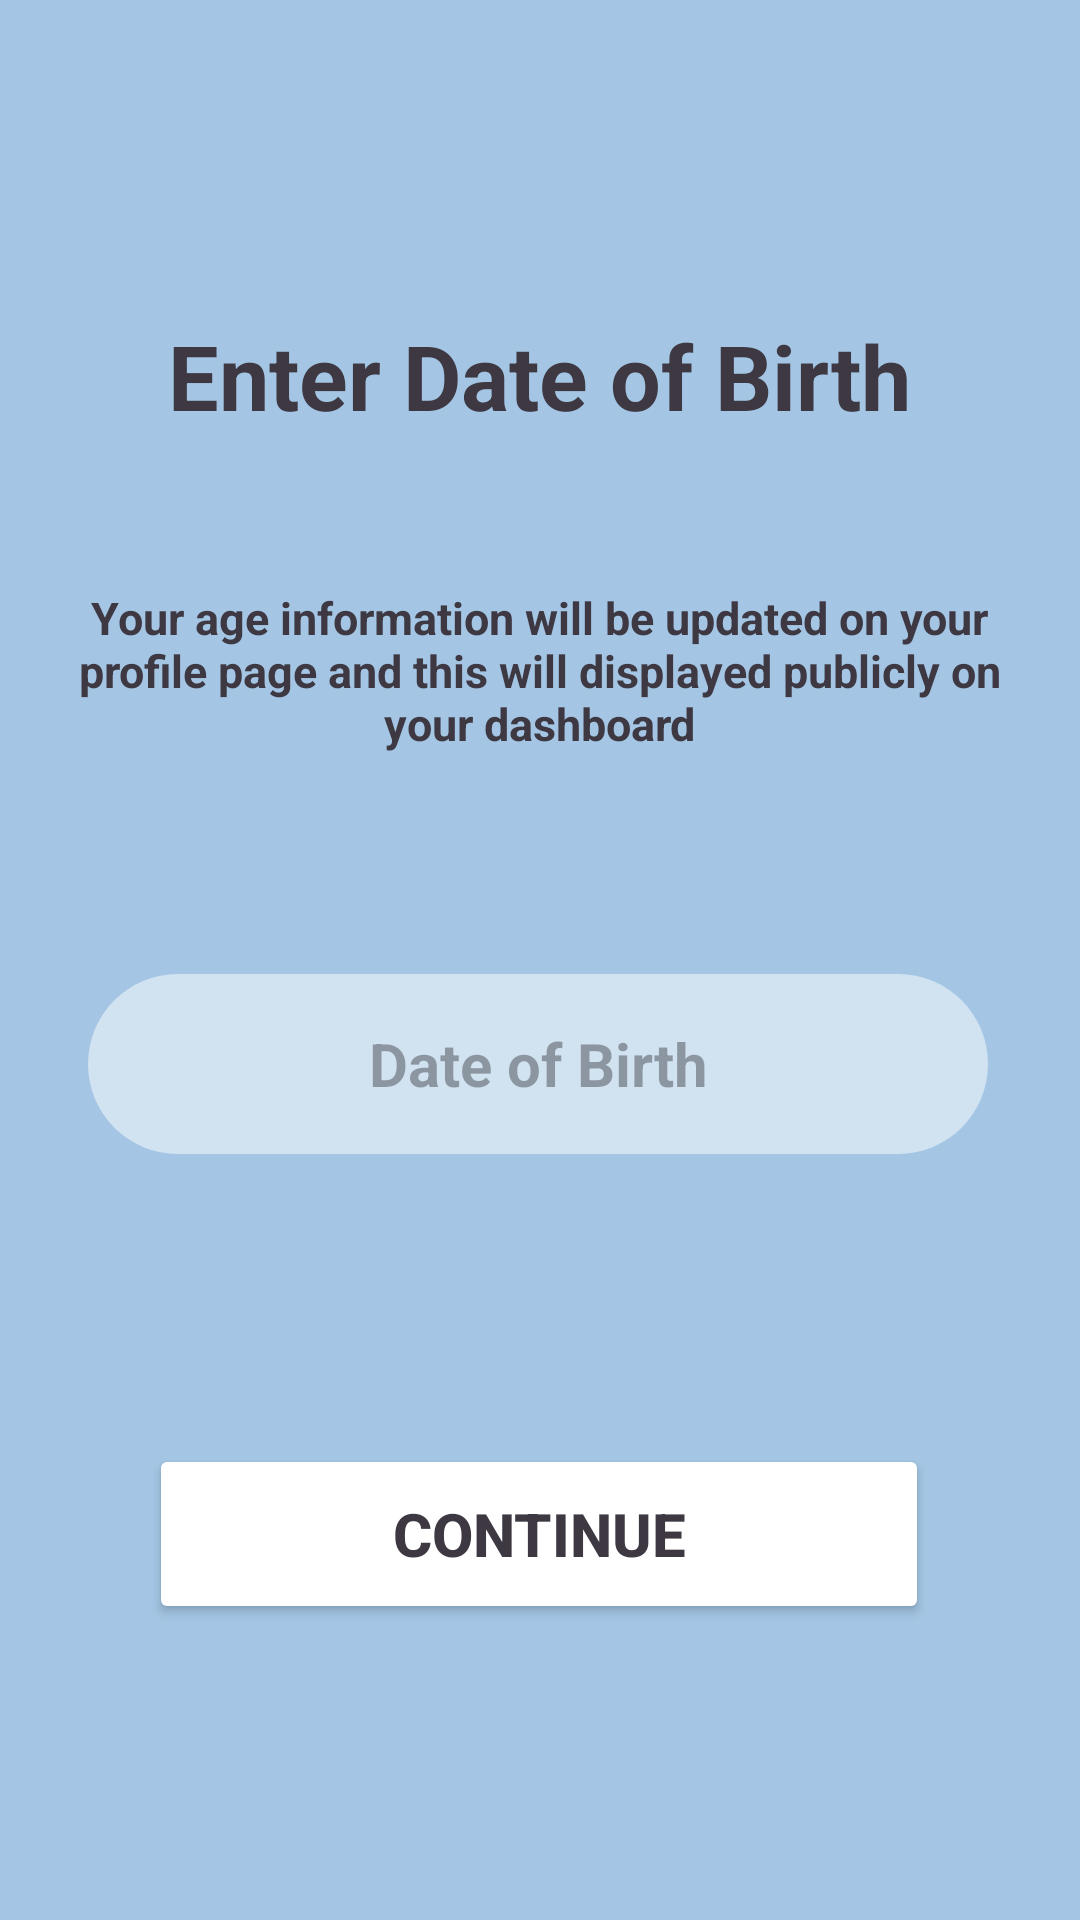

Produce the Android XML layout that renders to this screen, including the resource entries it uses.
<!-- AndroidManifest.xml: application theme Theme.BridgeTheGap -->
<!-- res/layout/activity_dateofbirth.xml -->
<?xml version="1.0" encoding="utf-8"?>
<androidx.constraintlayout.widget.ConstraintLayout xmlns:android="http://schemas.android.com/apk/res/android"
    xmlns:app="http://schemas.android.com/apk/res-auto"
    xmlns:tools="http://schemas.android.com/tools"
    android:layout_width="match_parent"
    android:layout_height="match_parent"
    android:background="@color/bluepale"
    tools:context=".MainActivity">

    <EditText
        android:id="@+id/editTextDOB"
        android:layout_width="300dp"
        android:layout_height="60dp"
        android:background="@drawable/edittext_background"
        android:focusable="false"
        android:hint="Date of Birth"
        android:textColor="#3D3842"
        android:textSize="20sp"
        android:textStyle="bold|normal"
        android:gravity="center_vertical|center_horizontal"
        android:minHeight="48dp"
        android:onClick="showDatePickerDialog"
        app:layout_constraintBottom_toBottomOf="parent"
        app:layout_constraintEnd_toEndOf="parent"
        app:layout_constraintHorizontal_bias="0.491"
        app:layout_constraintStart_toStartOf="parent"
        app:layout_constraintTop_toTopOf="parent"
        app:layout_constraintVertical_bias="0.56"
        tools:ignore="OnClick" />

    <TextView
        android:id="@+id/textView7"
        android:layout_width="wrap_content"
        android:layout_height="wrap_content"
        android:text="@string/dob"
        android:gravity="center_vertical|center_horizontal"
        android:textColor="#3D3842"
        android:textSize="30sp"
        android:textStyle="bold"
        app:layout_constraintBottom_toBottomOf="parent"
        app:layout_constraintEnd_toEndOf="parent"
        app:layout_constraintHorizontal_bias="0.496"
        app:layout_constraintStart_toStartOf="parent"
        app:layout_constraintTop_toTopOf="parent"
        app:layout_constraintVertical_bias="0.175" />

    <TextView
        android:id="@+id/textView8"
        android:layout_width="320dp"
        android:layout_height="wrap_content"
        android:gravity="center_vertical|center_horizontal"
        android:text="@string/dobdata"
        android:textColor="#3D3842"
        android:textSize="15sp"
        android:textStyle="bold|normal"
        app:layout_constraintBottom_toBottomOf="parent"
        app:layout_constraintEnd_toEndOf="parent"
        app:layout_constraintHorizontal_bias="0.494"
        app:layout_constraintStart_toStartOf="parent"
        app:layout_constraintTop_toTopOf="parent"
        app:layout_constraintVertical_bias="0.335" />

    <Button
        android:id="@+id/saveButton"
        android:layout_width="260dp"
        android:layout_height="60dp"
        android:backgroundTint="@color/white"
        android:text="@string/cont"
        android:textColor="#3D3842"
        android:textSize="20sp"
        android:textStyle="bold"
        app:layout_constraintBottom_toBottomOf="parent"
        app:layout_constraintEnd_toEndOf="parent"
        app:layout_constraintHorizontal_bias="0.496"
        app:layout_constraintStart_toStartOf="parent"
        app:layout_constraintTop_toTopOf="parent"
        app:layout_constraintVertical_bias="0.83" />


</androidx.constraintlayout.widget.ConstraintLayout>
<!-- resources referenced by this layout -->
<resources>
  <color name="bluepale">#A4C6E4</color>
  <color name="white">#FFFFFFFF</color>
  <!-- drawable edittext_background (drawable) -->
  <?xml version="1.0" encoding="utf-8"?>
  <shape xmlns:android="http://schemas.android.com/apk/res/android"
      android:shape="rectangle">
      <corners
          android:radius="20dp"
          android:topLeftRadius="50dp"
          android:topRightRadius="50dp"
          android:bottomLeftRadius="50dp"
          android:bottomRightRadius="50dp" />
      <solid android:color="@color/transparent_white" /> 
  </shape>
  <string name="cont">Continue</string>
  <string name="dob">Enter Date of Birth </string>
  <string name="dobdata">Your age information will be updated
  on your profile page and this will displayed
  publicly on your dashboard</string>
  <style name="Theme.BridgeTheGap" parent="Base.Theme.BridgeTheGap" />
  <color name="transparent_white">#80FFFFFF</color>
  <style name="Base.Theme.BridgeTheGap" parent="Theme.Material3.DayNight.NoActionBar">
          
          
      </style>
</resources>
